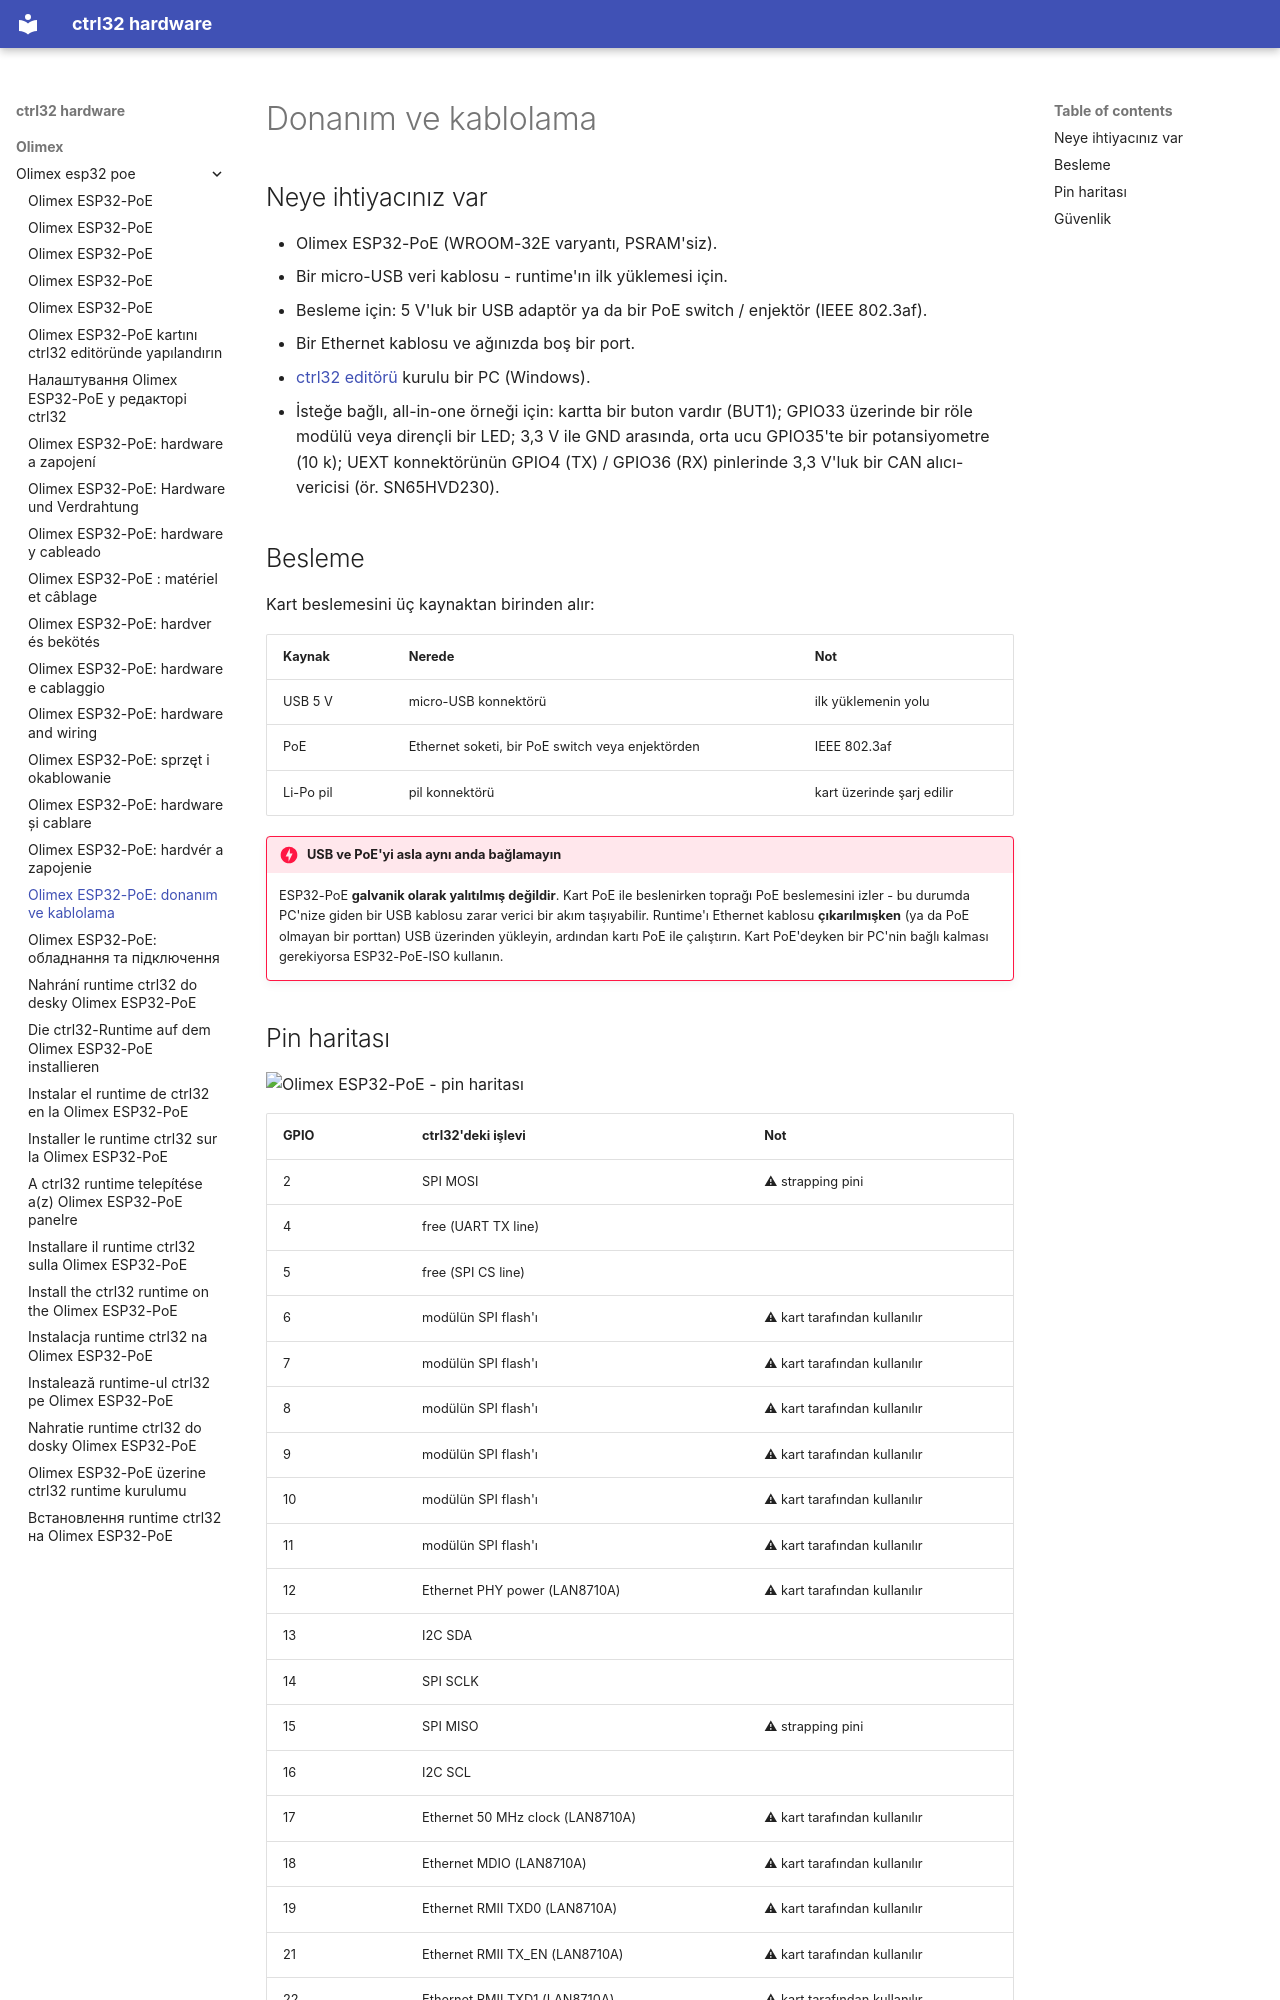

repository: ctrl32/hardware · page: olimex/olimex-esp32-poe/hardware.tr/index.html · generator: mkdocs

---
title: 'Olimex ESP32-PoE: donanım ve kablolama'
slug: hardware
sidebar_position: 20
image: pinout/pinout.png
image_alt: Olimex ESP32-PoE - pin haritası
tags:
- esp32
- ethernet
- poe
- olimex
---

# Donanım ve kablolama

## Neye ihtiyacınız var

- Olimex ESP32-PoE (WROOM-32E varyantı, PSRAM'siz).
- Bir micro-USB veri kablosu - runtime'ın ilk yüklemesi için.
- Besleme için: 5 V'luk bir USB adaptör ya da bir PoE switch / enjektör (IEEE 802.3af).
- Bir Ethernet kablosu ve ağınızda boş bir port.
- [ctrl32 editörü](https://ctrl32.com/download/) kurulu bir PC (Windows).
- İsteğe bağlı, all-in-one örneği için: kartta bir buton vardır (BUT1); GPIO33 üzerinde bir röle modülü veya dirençli bir LED; 3,3 V ile GND arasında, orta ucu GPIO35'te bir potansiyometre (10 k); UEXT konnektörünün GPIO4 (TX) / GPIO36 (RX) pinlerinde 3,3 V'luk bir CAN alıcı-vericisi (ör. SN65HVD230).

## Besleme

Kart beslemesini üç kaynaktan birinden alır:

| Kaynak | Nerede | Not |
|---|---|---|
| USB 5 V | micro-USB konnektörü | ilk yüklemenin yolu |
| PoE | Ethernet soketi, bir PoE switch veya enjektörden | IEEE 802.3af |
| Li-Po pil | pil konnektörü | kart üzerinde şarj edilir |

!!! danger "USB ve PoE'yi asla aynı anda bağlamayın"
    ESP32-PoE **galvanik olarak yalıtılmış değildir**. Kart PoE ile
    beslenirken toprağı PoE beslemesini izler - bu durumda PC'nize giden
    bir USB kablosu zarar verici bir akım taşıyabilir. Runtime'ı Ethernet
    kablosu **çıkarılmışken** (ya da PoE olmayan bir porttan) USB üzerinden
    yükleyin, ardından kartı PoE ile çalıştırın. Kart PoE'deyken bir PC'nin
    bağlı kalması gerekiyorsa
    ESP32-PoE-ISO kullanın.
